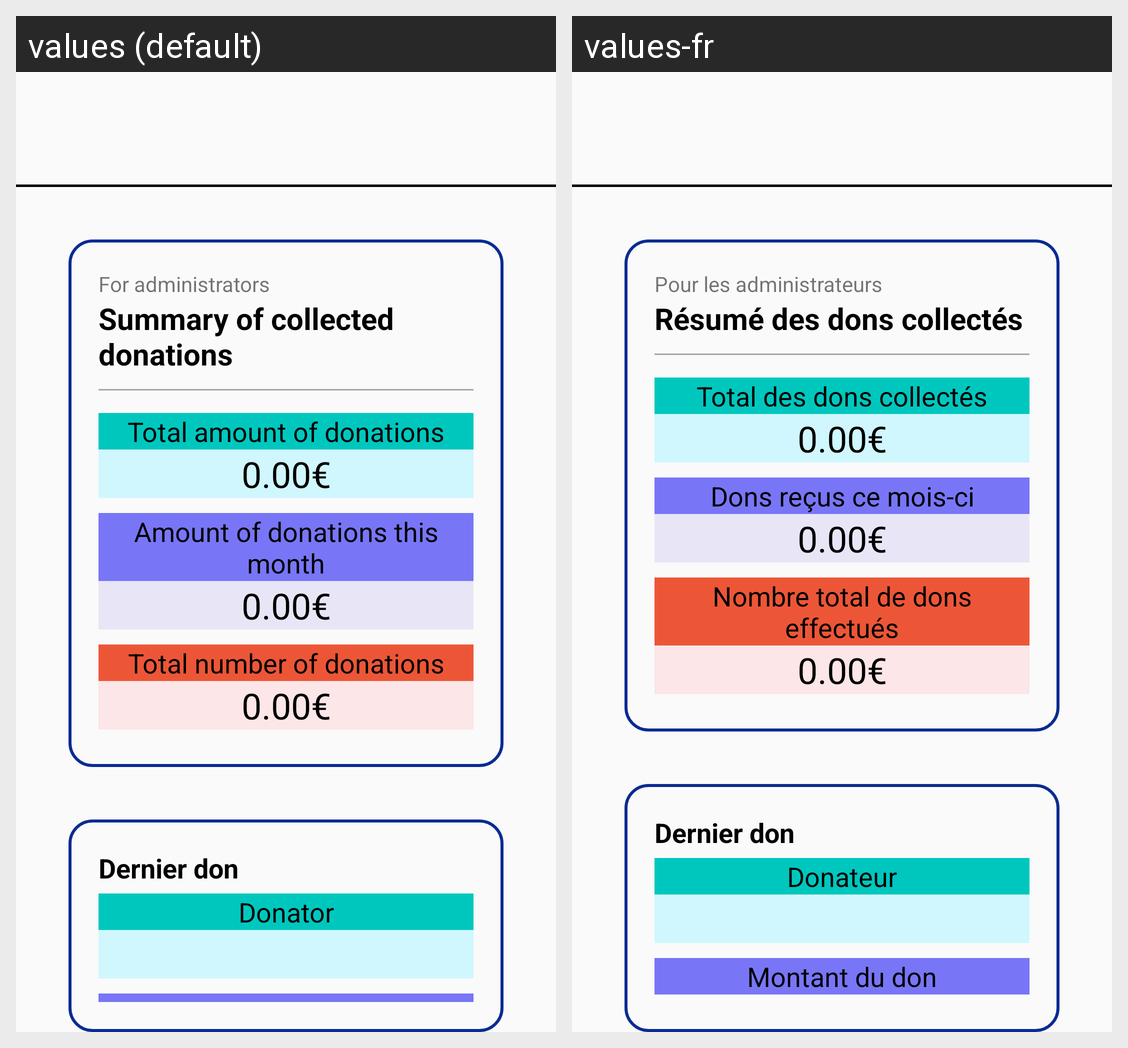

For this localized Android screen grid, give each drawn string resource with its value in every locale shown.
Android screen res/layout/activity_tableau_de_bord.xml rendered under 2 locales, left to right: values (default), values-fr. Device: Nexus 5 (rendered at 1080×1920; each locale shown at half size, 540×960, under a caption strip naming it); theme Theme.SAE.
Strings drawn on this screen, with the default value and each locale's value (text and hints the layout hard-codes, and strings that could not be matched under every locale, appear in the picture but are not listed):

pour_les_administrateurs
  values: For administrators
  values-fr: Pour les administrateurs

r_sum_des_dons_collect_s
  values: Summary of collected donations
  values-fr: Résumé des dons collectés

total_des_dons_collect_s
  values: Total amount of donations
  values-fr: Total des dons collectés

zero_euro
  values: 0.00€
  values-fr: 0.00€  [not translated; the default value is used]

dons_re_us_ce_mois_ci
  values: Amount of donations this month
  values-fr: Dons reçus ce mois-ci

nombre_total_de_dons_effectu_s
  values: Total number of donations
  values-fr: Nombre total de dons effectués

donateur
  values: Donator
  values-fr: Donateur
